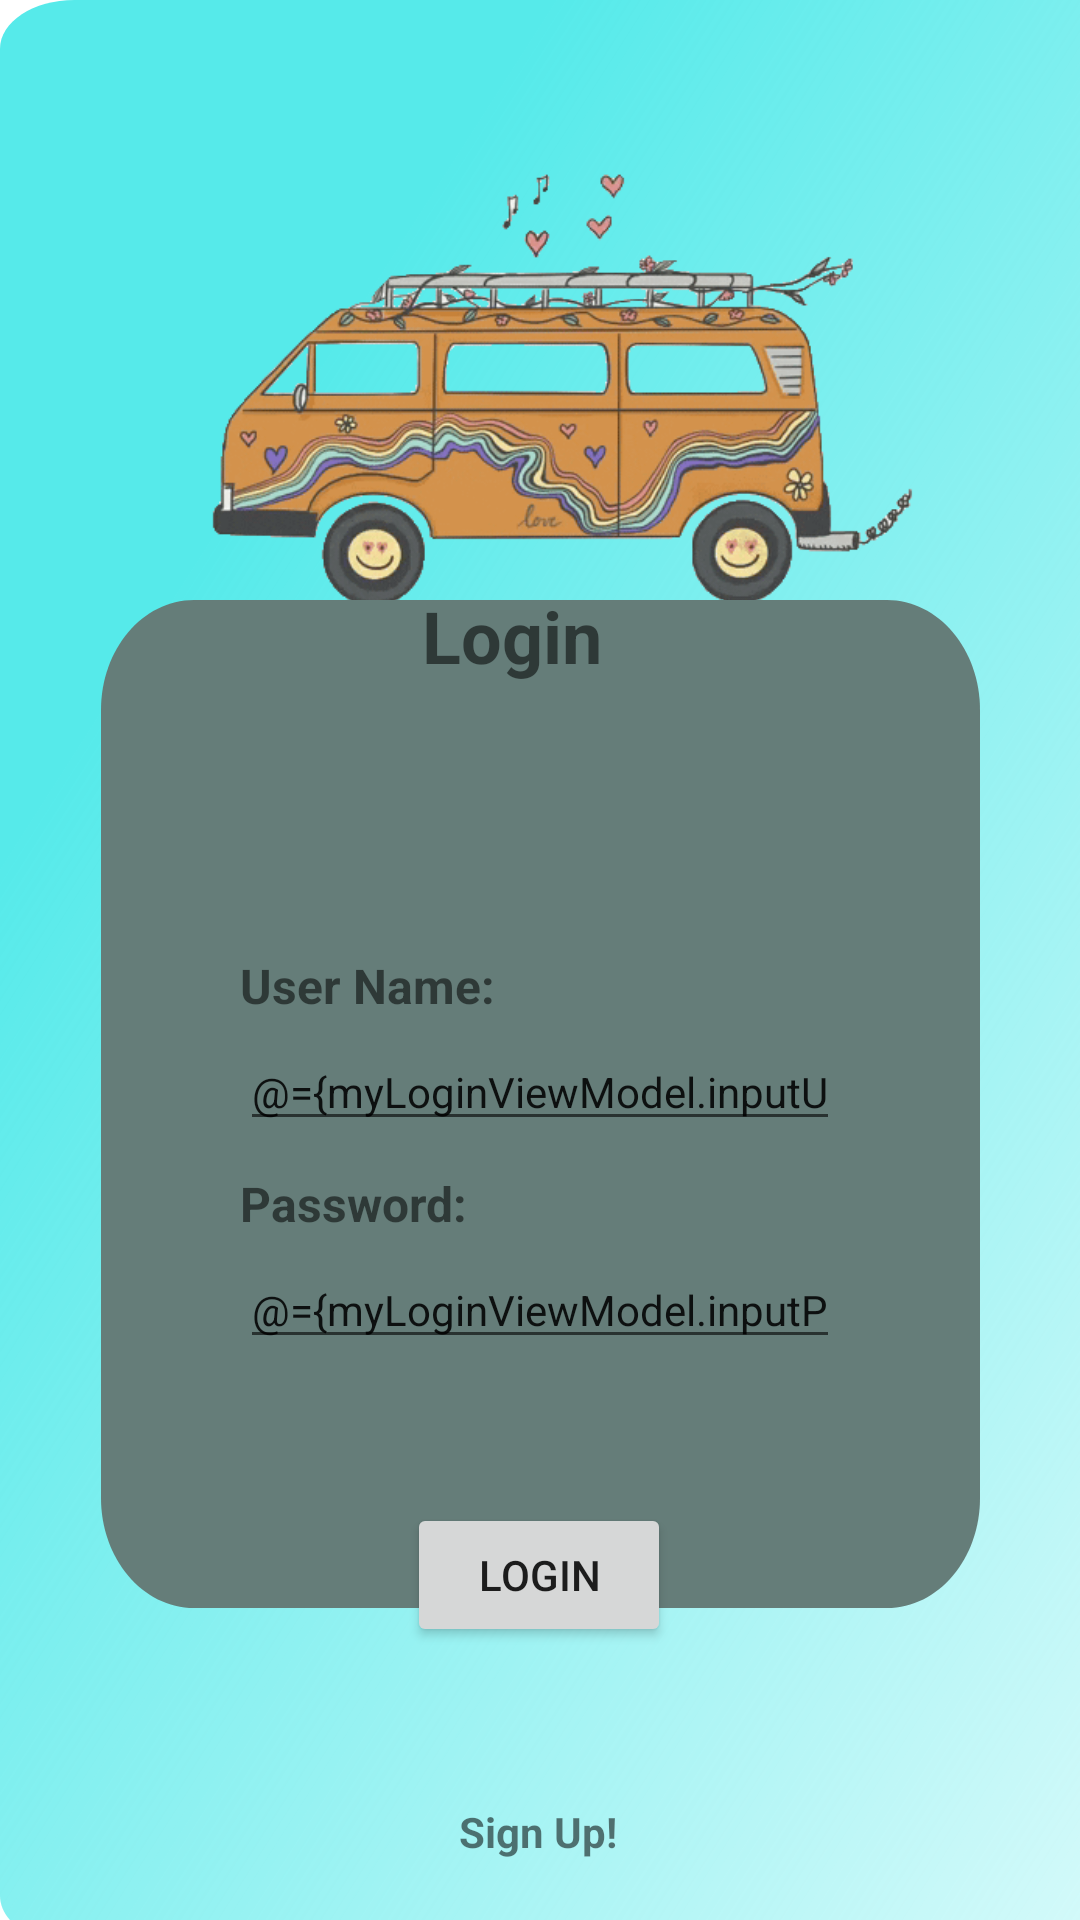

Layout XML and referenced resources for this Android screen:
<!-- AndroidManifest.xml: application theme Theme.SmartBus -->
<!-- res/layout/fragment_login.xml -->
<?xml version="1.0" encoding="utf-8"?>
<layout xmlns:android="http://schemas.android.com/apk/res/android"
    xmlns:app="http://schemas.android.com/apk/res-auto"
    xmlns:tools="http://schemas.android.com/tools"
    tools:context="com.example.smartbus.login.LoginFragment">

    <data>
        <variable
            name="myLoginViewModel"
            type="com.example.smartbus.login.LoginViewModel" />
    </data>

    <androidx.constraintlayout.widget.ConstraintLayout
        android:layout_width="match_parent"
        android:layout_height="match_parent"
        android:background="@drawable/android_lar"
        >


        <ImageView
            android:id="@+id/imageView"
            android:layout_width="290dp"
            android:layout_height="249dp"
            android:layout_alignParentStart="true"
            android:layout_alignParentTop="true"
            android:layout_alignParentEnd="true"
            android:layout_alignParentBottom="true"
            android:layout_marginTop="24dp"
            app:layout_constraintEnd_toEndOf="parent"
            app:layout_constraintHorizontal_bias="0.512"
            app:layout_constraintStart_toStartOf="parent"
            app:layout_constraintTop_toTopOf="parent"
            app:srcCompat="@drawable/buzz" />

        <View
            android:id="@+id/rectangle_2"
            android:layout_width="293dp"
            android:layout_height="336dp"
            android:layout_alignParentLeft="true"
            android:layout_alignParentTop="true"
            android:layout_marginBottom="104dp"
            android:background="@drawable/rectangle_2"
            app:layout_constraintBottom_toBottomOf="parent"
            app:layout_constraintEnd_toEndOf="parent"
            app:layout_constraintStart_toStartOf="parent" />

        <TextView
            android:id="@+id/textView"
            android:layout_width="151dp"
            android:layout_height="49dp"
            android:layout_marginStart="80dp"
            android:layout_marginEnd="80dp"
            android:text="@string/Login_text"
            android:textSize="24sp"
            android:textStyle="bold"
            android:textAlignment="center"
            app:layout_constraintBottom_toBottomOf="parent"
            app:layout_constraintEnd_toEndOf="parent"
            app:layout_constraintHorizontal_bias="0.31"
            app:layout_constraintStart_toStartOf="parent"
            app:layout_constraintTop_toTopOf="parent"
            app:layout_constraintVertical_bias="0.331" />

        <TextView
            android:id="@+id/userNameTextView"
            android:layout_width="0dp"
            android:layout_height="wrap_content"
            android:layout_marginStart="80dp"
            android:layout_marginTop="73dp"
            android:layout_marginEnd="80dp"
            android:text="@string/UserNameTextView"
            android:textAlignment="viewStart"
            android:textSize="16sp"
            android:textStyle="bold"
            app:layout_constraintEnd_toEndOf="parent"
            app:layout_constraintHorizontal_bias="0.5"
            app:layout_constraintStart_toStartOf="parent"
            app:layout_constraintTop_toBottomOf="@+id/textView" />

        <TextView
            android:id="@+id/passwordTextView"
            android:layout_width="0dp"
            android:layout_height="wrap_content"
            android:layout_marginStart="80dp"
            android:layout_marginTop="10dp"
            android:layout_marginEnd="80dp"
            android:text="@string/PasswordText"
            android:textAlignment="viewStart"
            android:textSize="16sp"
            android:textStyle="bold"
            app:layout_constraintEnd_toEndOf="parent"
            app:layout_constraintHorizontal_bias="0.0"
            app:layout_constraintStart_toStartOf="parent"
            app:layout_constraintTop_toBottomOf="@+id/userNameTextField" />

        <EditText
            android:id="@+id/userNameTextField"
            android:layout_width="0dp"
            android:layout_height="wrap_content"
            android:layout_marginStart="80dp"
            android:layout_marginTop="5dp"
            android:layout_marginEnd="80dp"
            android:ems="10"
            android:hint="@string/UsernameTextField"
            android:importantForAutofill="no"
            android:inputType="textPersonName"
            android:text="@={myLoginViewModel.inputUsername}"
            android:textSize="14sp"
            app:layout_constraintEnd_toEndOf="parent"
            app:layout_constraintStart_toStartOf="parent"
            app:layout_constraintTop_toBottomOf="@+id/userNameTextView" />

        <EditText
            android:id="@+id/passwordTextField"
            android:layout_width="0dp"
            android:layout_height="wrap_content"
            android:layout_marginStart="80dp"
            android:layout_marginTop="5dp"
            android:layout_marginEnd="80dp"
            android:ems="10"
            android:hint="@string/PasswordTextFiels"
            android:importantForAutofill="no"
            android:inputType="textPersonName"
            android:text="@={myLoginViewModel.inputPassword}"
            android:textSize="14sp"
            app:layout_constraintEnd_toEndOf="parent"
            app:layout_constraintHorizontal_bias="0.0"
            app:layout_constraintStart_toStartOf="parent"
            app:layout_constraintTop_toBottomOf="@+id/passwordTextView" />

        <Button
            android:id="@+id/submitButton"
            android:layout_width="wrap_content"
            android:layout_height="wrap_content"
            android:layout_marginStart="16dp"
            android:layout_marginTop="48dp"
            android:layout_marginEnd="16dp"
            android:onClick="@{()->myLoginViewModel.loginButton()}"
            android:text="@string/Login_button"
            app:layout_constraintEnd_toEndOf="parent"
            app:layout_constraintHorizontal_bias="0.498"
            app:layout_constraintStart_toStartOf="parent"
            app:layout_constraintTop_toBottomOf="@+id/passwordTextField" />

        <TextView
            android:id="@+id/SignUpButton"
            android:layout_width="wrap_content"
            android:layout_height="wrap_content"
            android:layout_marginTop="52dp"
            android:text="@string/signupText"
            android:textStyle="bold"
            android:onClick="@{()->myLoginViewModel.signUP()}"
            app:layout_constraintEnd_toEndOf="parent"
            app:layout_constraintHorizontal_bias="0.498"
            app:layout_constraintStart_toStartOf="parent"
            app:layout_constraintTop_toBottomOf="@+id/submitButton" />

    </androidx.constraintlayout.widget.ConstraintLayout>


</layout>
<!-- resources referenced by this layout -->
<resources>
  <!-- drawable android_lar (drawable) -->
  <?xml version="1.0" encoding="utf-8"?>
      <vector
          xmlns:android="http://schemas.android.com/apk/res/android"
          xmlns:aapt="http://schemas.android.com/aapt"
          android:width="360dp"
          android:height="800dp"
          android:viewportWidth="290"
          android:viewportHeight="790"
          >
  
          <group>
  
              <clip-path
                  android:pathData="M20 0H340C351.046 0 360 8.95431 360 20V780C360 791.046 351.046 800 340 800H20C8.95431 800 0 791.046 0 780V20C0 8.95431 8.95431 0 20 0Z"
                  />
  
              <group
                  android:translateX="1"
                  android:translateY="1.034"
                  android:pivotX="200"
                  android:pivotY="450"
                  android:scaleX="3.113"
                  android:scaleY="10.115"
                  android:rotation="3.792"
                  >
  
                  <path
                      android:pathData="M0 0V800H360V0"
                      >
  
                      <aapt:attr name="android:fillColor">
  
                          <gradient
                              android:type="linear"
                              android:startX="90"
                              android:startY="300"
                              android:endX="270"
                              android:endY="500"
                              >
  
                              <item
                                  android:color="#56EAEA"
                                  android:offset="0.5"
                                  />
  
                              <item
                                  android:color="#00FFFFFF"
                                  android:offset="1"
                                  />
  
                          </gradient>
  
                      </aapt:attr>
  
                  </path>
  
              </group>
  
          </group>
  
      </vector>
  <!-- drawable buzz: png bitmap (drawable, 36792 bytes) -->
  <!-- drawable rectangle_2 (drawable) -->
  <?xml version="1.0" encoding="utf-8"?>
      <vector
          xmlns:android="http://schemas.android.com/apk/res/android"
          xmlns:aapt="http://schemas.android.com/aapt"
          android:width="293dp"
          android:height="284dp"
          android:viewportWidth="293"
          android:viewportHeight="284"
          >
  
          <group>
  
              <clip-path
                  android:pathData="M31 0H262C279.121 0 293 13.8792 293 31V253C293 270.121 279.121 284 262 284H31C13.8792 284 0 270.121 0 253V31C0 13.8792 13.8792 0 31 0Z"
                  />
  
              <path
                  android:pathData="M0 0V284H293V0"
                  android:fillColor="#657D79"
                  />
  
          </group>
  
      </vector>
  <string name="Login_button">Login</string>
  <string name="Login_text">Login</string>
  <string name="PasswordText">Password:</string>
  <string name="PasswordTextFiels">Enter Password</string>
  <string name="UserNameTextView">User Name:</string>
  <string name="UsernameTextField">Enter User Name</string>
  <string name="signupText">Sign Up!</string>
  <style name="Theme.SmartBus" parent="Theme.MaterialComponents.DayNight.DarkActionBar">
          
          <item name="colorPrimary">@color/purple_500</item>
          <item name="colorPrimaryVariant">@color/purple_700</item>
          <item name="colorOnPrimary">@color/white</item>
          
          <item name="colorSecondary">@color/teal_200</item>
          <item name="colorSecondaryVariant">@color/teal_700</item>
          <item name="colorOnSecondary">@color/black</item>
          
          <item name="android:statusBarColor">?attr/colorPrimaryVariant</item>
          
      </style>
  <color name="purple_500">#FF6200EE</color>
  <color name="purple_700">#FF3700B3</color>
  <color name="white">#FFFFFFFF</color>
  <color name="teal_200">#FF03DAC5</color>
  <color name="teal_700">#FF018786</color>
  <color name="black">#FF000000</color>
</resources>
